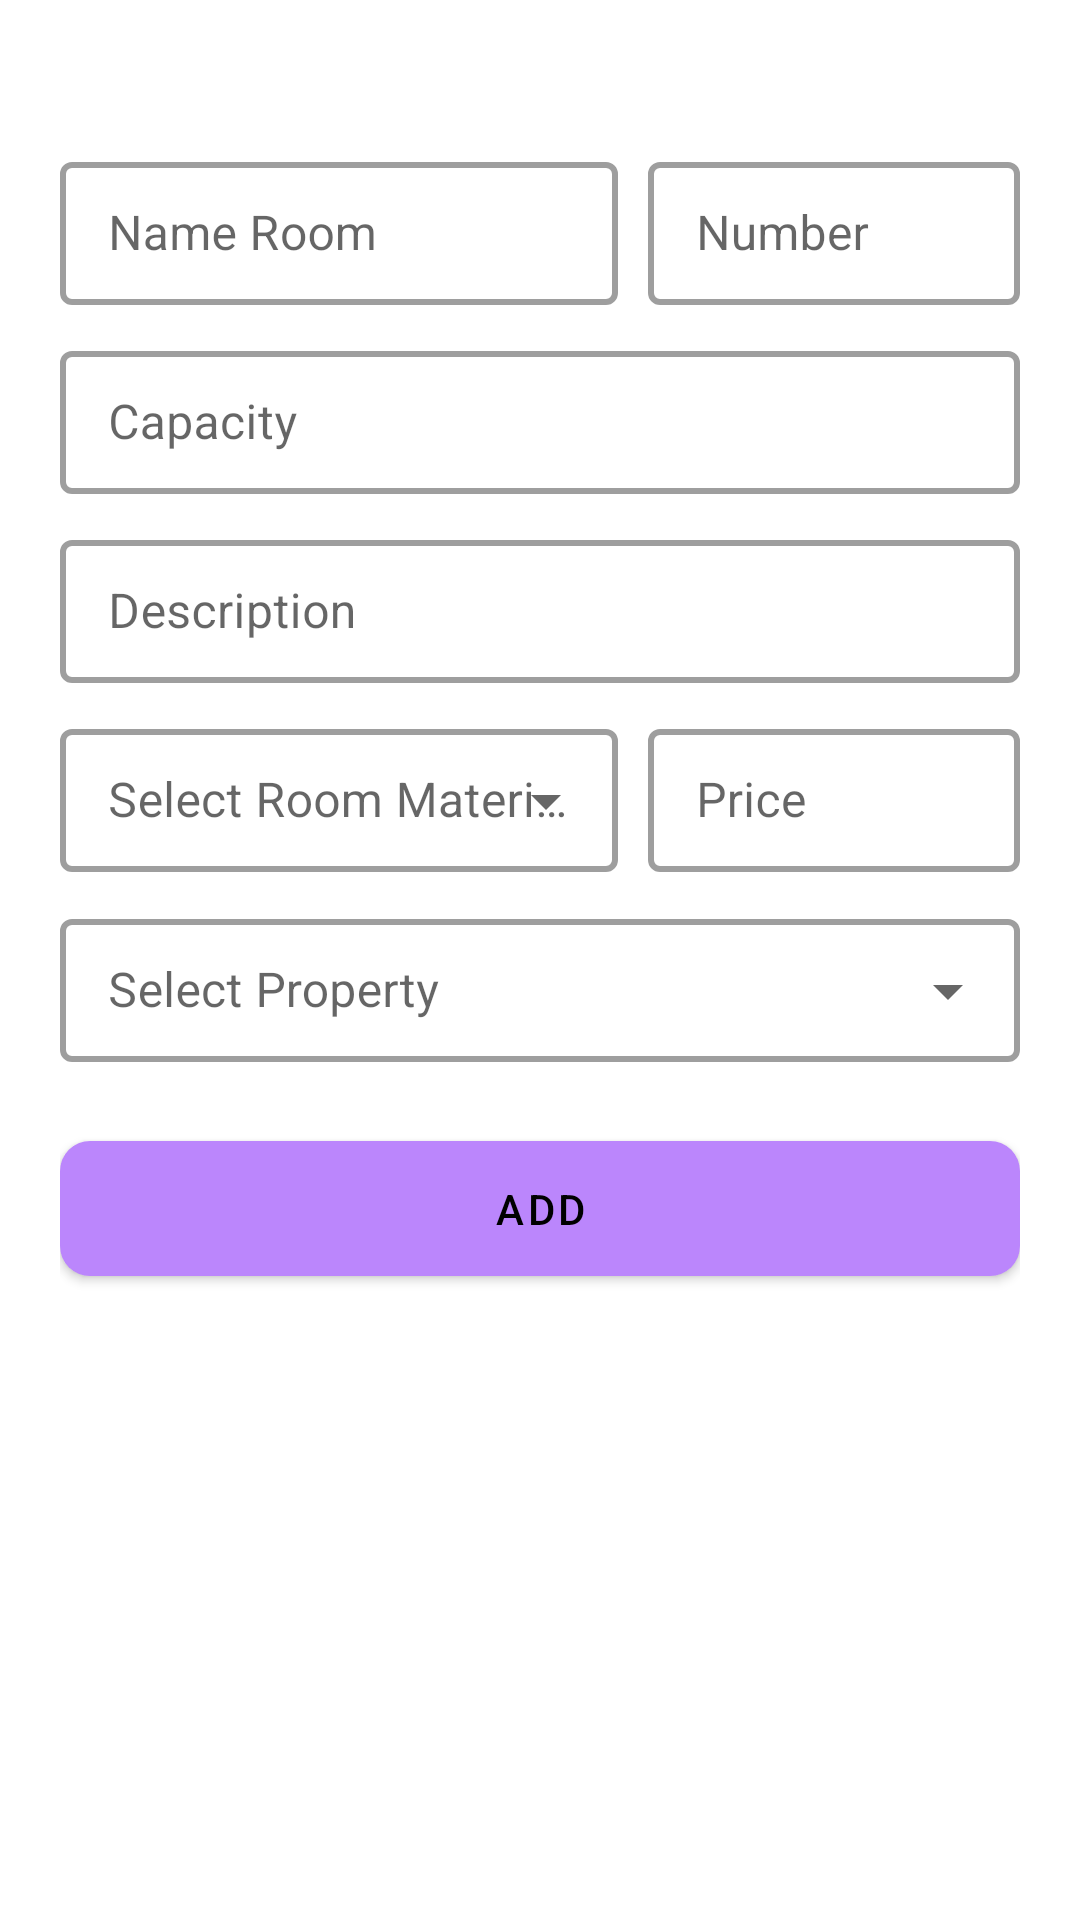

The Android layout XML behind this screen, and the referenced resources:
<!-- AndroidManifest.xml: application theme Theme.MyRentApp -->
<!-- res/layout/activity_add_room.xml -->
<?xml version="1.0" encoding="utf-8"?>
<LinearLayout xmlns:android="http://schemas.android.com/apk/res/android"
    xmlns:app="http://schemas.android.com/apk/res-auto"
    xmlns:tools="http://schemas.android.com/tools"
    android:id="@+id/main"
    android:layout_width="match_parent"
    android:layout_height="match_parent"
    android:orientation="vertical"
    android:weightSum="2"
    tools:context=".view.RoomAddActivity">

    <LinearLayout
        android:layout_width="match_parent"
        android:layout_height="0dp"
        android:layout_marginHorizontal="20dp"
        android:layout_weight="1.5"
        android:gravity="center_vertical"
        android:orientation="vertical"
        tools:ignore="UselessParent">

        <LinearLayout
            android:layout_width="match_parent"
            android:layout_height="wrap_content"
            android:baselineAligned="false"
            android:orientation="horizontal"
            android:weightSum="2">

            <com.google.android.material.textfield.TextInputLayout
                style="@style/Widget.MaterialComponents.TextInputLayout.OutlinedBox.Dense"
                android:layout_width="0dp"
                android:layout_height="wrap_content"
                android:layout_weight="1.2"
                app:boxBackgroundMode="outline"
                app:boxStrokeWidth="2dp"
                app:hintAnimationEnabled="true">

                <com.google.android.material.textfield.TextInputEditText
                    android:id="@+id/edtNameR"
                    android:layout_width="match_parent"
                    android:layout_height="wrap_content"
                    android:hint="Name Room"
                    android:inputType="text|textCapSentences"
                    tools:ignore="HardcodedText" />

            </com.google.android.material.textfield.TextInputLayout>

            <com.google.android.material.textfield.TextInputLayout
                style="@style/Widget.MaterialComponents.TextInputLayout.OutlinedBox.Dense"
                android:layout_width="0dp"
                android:layout_height="wrap_content"
                android:layout_marginStart="10dp"
                android:layout_weight="0.8"
                app:boxBackgroundMode="outline"
                app:boxStrokeWidth="2dp"
                app:hintAnimationEnabled="true">

                <com.google.android.material.textfield.TextInputEditText
                    android:id="@+id/edtRoomNumber"
                    android:layout_width="match_parent"
                    android:layout_height="wrap_content"
                    android:hint="Number"
                    android:inputType="number"
                    tools:ignore="HardcodedText" />

            </com.google.android.material.textfield.TextInputLayout>


        </LinearLayout>

        <com.google.android.material.textfield.TextInputLayout
            style="@style/Widget.MaterialComponents.TextInputLayout.OutlinedBox.Dense"
            android:layout_width="match_parent"
            android:layout_height="wrap_content"
            android:layout_marginVertical="10dp"
            app:boxBackgroundMode="outline"
            app:boxStrokeWidth="2dp"
            app:hintAnimationEnabled="true">

            <com.google.android.material.textfield.TextInputEditText
                android:id="@+id/edtCapacity"
                android:layout_width="match_parent"
                android:layout_height="wrap_content"
                android:hint="Capacity"
                android:inputType="number"/>

        </com.google.android.material.textfield.TextInputLayout>

        <com.google.android.material.textfield.TextInputLayout
            style="@style/Widget.MaterialComponents.TextInputLayout.OutlinedBox.Dense"
            android:layout_width="match_parent"
            android:layout_height="wrap_content"
            app:boxBackgroundMode="outline"
            app:boxStrokeWidth="2dp"
            app:hintAnimationEnabled="true">

            <com.google.android.material.textfield.TextInputEditText
                android:id="@+id/edtDescription"
                android:layout_width="match_parent"
                android:layout_height="wrap_content"
                android:hint="Description"
                android:inputType="text|textCapSentences"/>

        </com.google.android.material.textfield.TextInputLayout>

        <LinearLayout
            android:layout_width="match_parent"
            android:layout_height="wrap_content"
            android:layout_marginVertical="10dp"
            android:baselineAligned="false"
            android:orientation="horizontal"
            android:weightSum="2">

            <com.google.android.material.textfield.TextInputLayout
                style="@style/Widget.MaterialComponents.TextInputLayout.OutlinedBox.Dense.ExposedDropdownMenu"
                android:layout_width="0dp"
                android:layout_height="wrap_content"
                android:layout_weight="1.2"
                app:boxBackgroundMode="outline"
                app:boxStrokeWidth="2dp"
                app:hintAnimationEnabled="true">

                <AutoCompleteTextView
                    android:id="@+id/edtRoomMaterial"
                    android:layout_width="match_parent"
                    android:layout_height="wrap_content"
                    android:hint="Select Room Material"/>

            </com.google.android.material.textfield.TextInputLayout>

            <com.google.android.material.textfield.TextInputLayout
                style="@style/Widget.MaterialComponents.TextInputLayout.OutlinedBox.Dense"
                android:layout_width="0dp"
                android:layout_height="wrap_content"
                android:layout_marginStart="10dp"
                android:layout_weight="0.8"
                app:boxBackgroundMode="outline"
                app:boxStrokeWidth="2dp"
                app:hintAnimationEnabled="true">

                <com.google.android.material.textfield.TextInputEditText
                    android:id="@+id/edtRoomPrice"
                    android:layout_width="match_parent"
                    android:layout_height="wrap_content"
                    android:hint="Price"
                    android:inputType="numberDecimal" />

            </com.google.android.material.textfield.TextInputLayout>


        </LinearLayout>

        <com.google.android.material.textfield.TextInputLayout
            style="@style/Widget.MaterialComponents.TextInputLayout.OutlinedBox.Dense.ExposedDropdownMenu"
            android:layout_width="match_parent"
            android:layout_height="wrap_content"
            app:boxBackgroundMode="outline"
            app:boxStrokeWidth="2dp">

            <AutoCompleteTextView
                android:id="@+id/edtProperty"
                android:layout_width="match_parent"
                android:layout_height="wrap_content"
                android:hint="Select Property" />

        </com.google.android.material.textfield.TextInputLayout>


        <com.google.android.material.textfield.TextInputLayout
            style="@style/Widget.MaterialComponents.TextInputLayout.OutlinedBox.Dense"
            android:layout_width="match_parent"
            android:layout_height="wrap_content"
            app:boxBackgroundMode="outline"
            app:boxStrokeWidth="2dp"
            app:hintAnimationEnabled="true">

            <com.google.android.material.button.MaterialButton
                android:id="@+id/btnAddRoom"
                android:layout_width="match_parent"
                android:layout_height="wrap_content"
                android:layout_centerInParent="true"
                android:layout_marginHorizontal="0dp"
                android:layout_marginTop="20dp"
                android:elevation="10dp"
                android:maxLines="1"
                android:padding="13dp"
                android:text="Add"
                app:cornerRadius="10dp" />

        </com.google.android.material.textfield.TextInputLayout>
        

    </LinearLayout>

</LinearLayout>
<!-- resources referenced by this layout -->
<resources>
  <style name="Theme.MyRentApp" parent="Base.Theme.MyRentApp" />
  <style name="Base.Theme.MyRentApp" parent="Theme.MaterialComponents.Light.DarkActionBar">
          
          <item name="colorPrimary">@color/purple_200</item>
          <item name="colorPrimaryVariant">@color/purple_700</item>
          <item name="colorOnPrimary">@color/black</item>
          
          <item name="colorSecondary">@color/teal_200</item>
          <item name="colorSecondaryVariant">@color/teal_200</item>
          <item name="colorOnSecondary">@color/black</item>
          
          <item name="android:statusBarColor" tools:targetApi="l">?attr/colorPrimaryVariant</item>
          
      </style>
  <!-- not gathered from this repository: default colours our renderer supplied (Android Studio template values) -->
  <color name="purple_200">#FFBB86FC</color>
  <color name="purple_700">#FF3700B3</color>
  <color name="teal_200">#FF03DAC5</color>
  <color name="black">#FF000000</color>
</resources>
